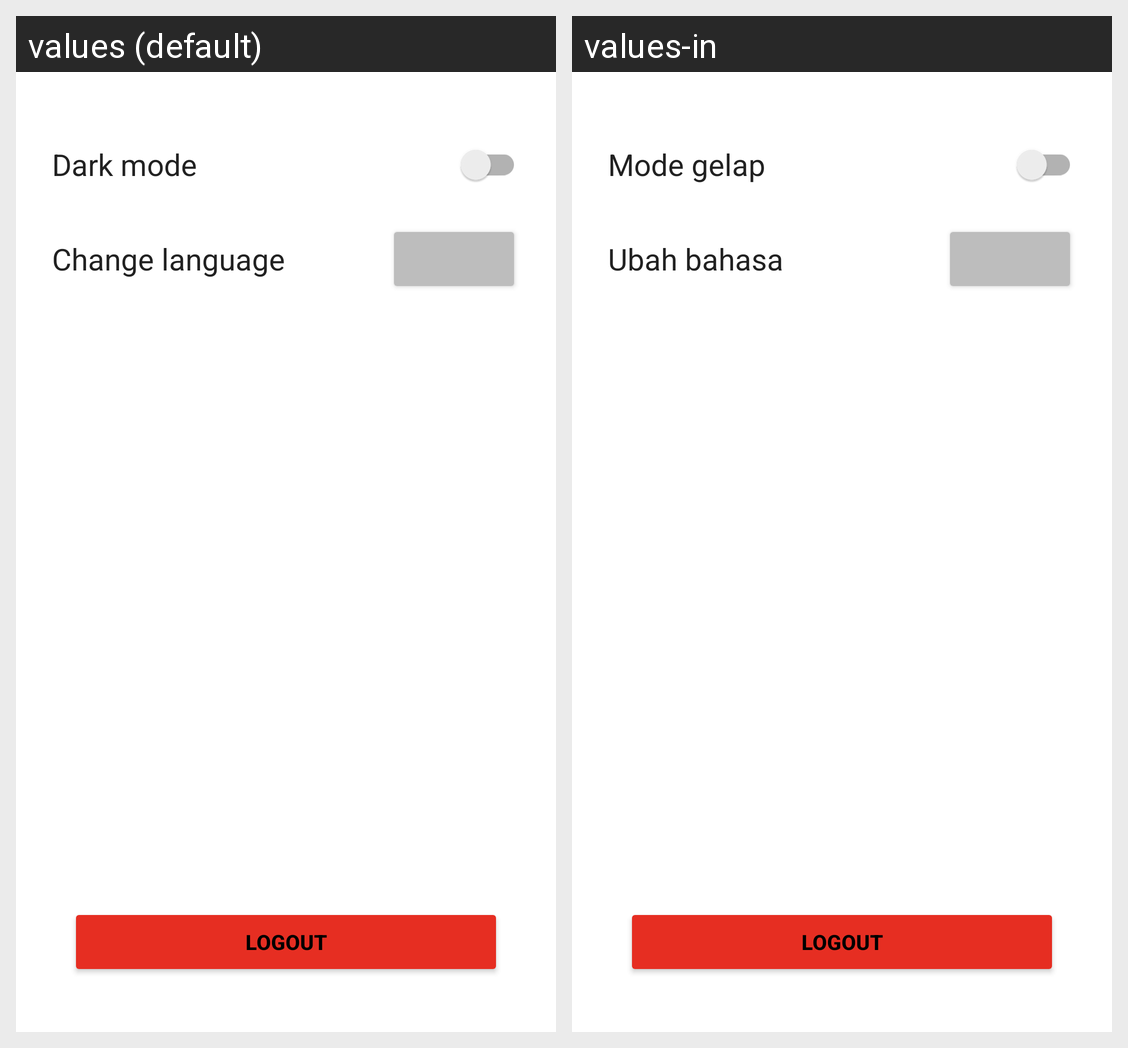

This grid shows one Android layout under two languages. Give, for every string resource on the screen, its name, the default text and each shown locale's text.
Android screen res/layout/activity_settings.xml rendered under 2 locales, left to right: values (default), values-in. Device: Nexus 5 (rendered at 1080×1920; each locale shown at half size, 540×960, under a caption strip naming it); theme Theme.StoryApp.
Strings drawn on this screen, with the default value and each locale's value (text and hints the layout hard-codes, and strings that could not be matched under every locale, appear in the picture but are not listed):

dark_mode
  values: Dark mode
  values-in: Mode gelap

change_language
  values: Change language
  values-in: Ubah bahasa

logout
  values: Logout
  values-in: Logout
